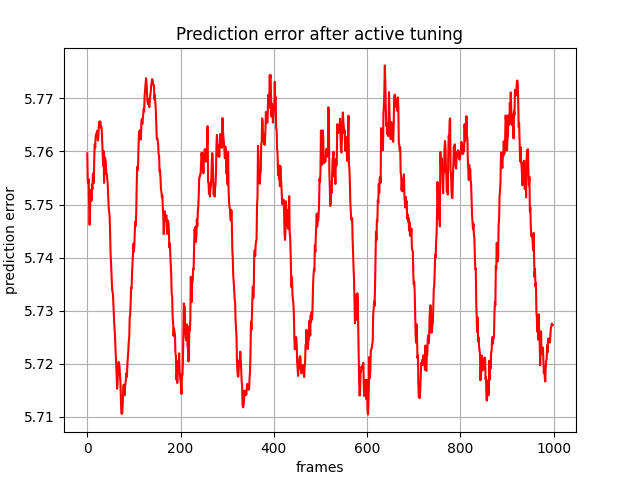

Source data for this figure (header and first rows):
, 0
0, 5.76
1, 5.754
2, 5.754
3, 5.755
4, 5.749
5, 5.746
6, 5.749
7, 5.753
8, 5.753
9, 5.751
10, 5.754
11, 5.753
12, 5.756
13, 5.756
14, 5.754
15, 5.759
16, 5.761
17, 5.761
18, 5.763
19, 5.763
20, 5.763
21, 5.764
22, 5.763
23, 5.762
24, 5.763
25, 5.765
26, 5.766
27, 5.765
28, 5.766
29, 5.765
30, 5.765
31, 5.764
32, 5.762
33, 5.76
34, 5.757
35, 5.76
36, 5.754
37, 5.758
38, 5.759
39, 5.758
40, 5.758
41, 5.756
42, 5.756
43, 5.755
44, 5.754
45, 5.751
46, 5.749
47, 5.749
48, 5.748
49, 5.745
50, 5.741
51, 5.739
52, 5.737
53, 5.735
54, 5.734
55, 5.733
56, 5.731
57, 5.729
58, 5.727
59, 5.726
... 939 more rows
